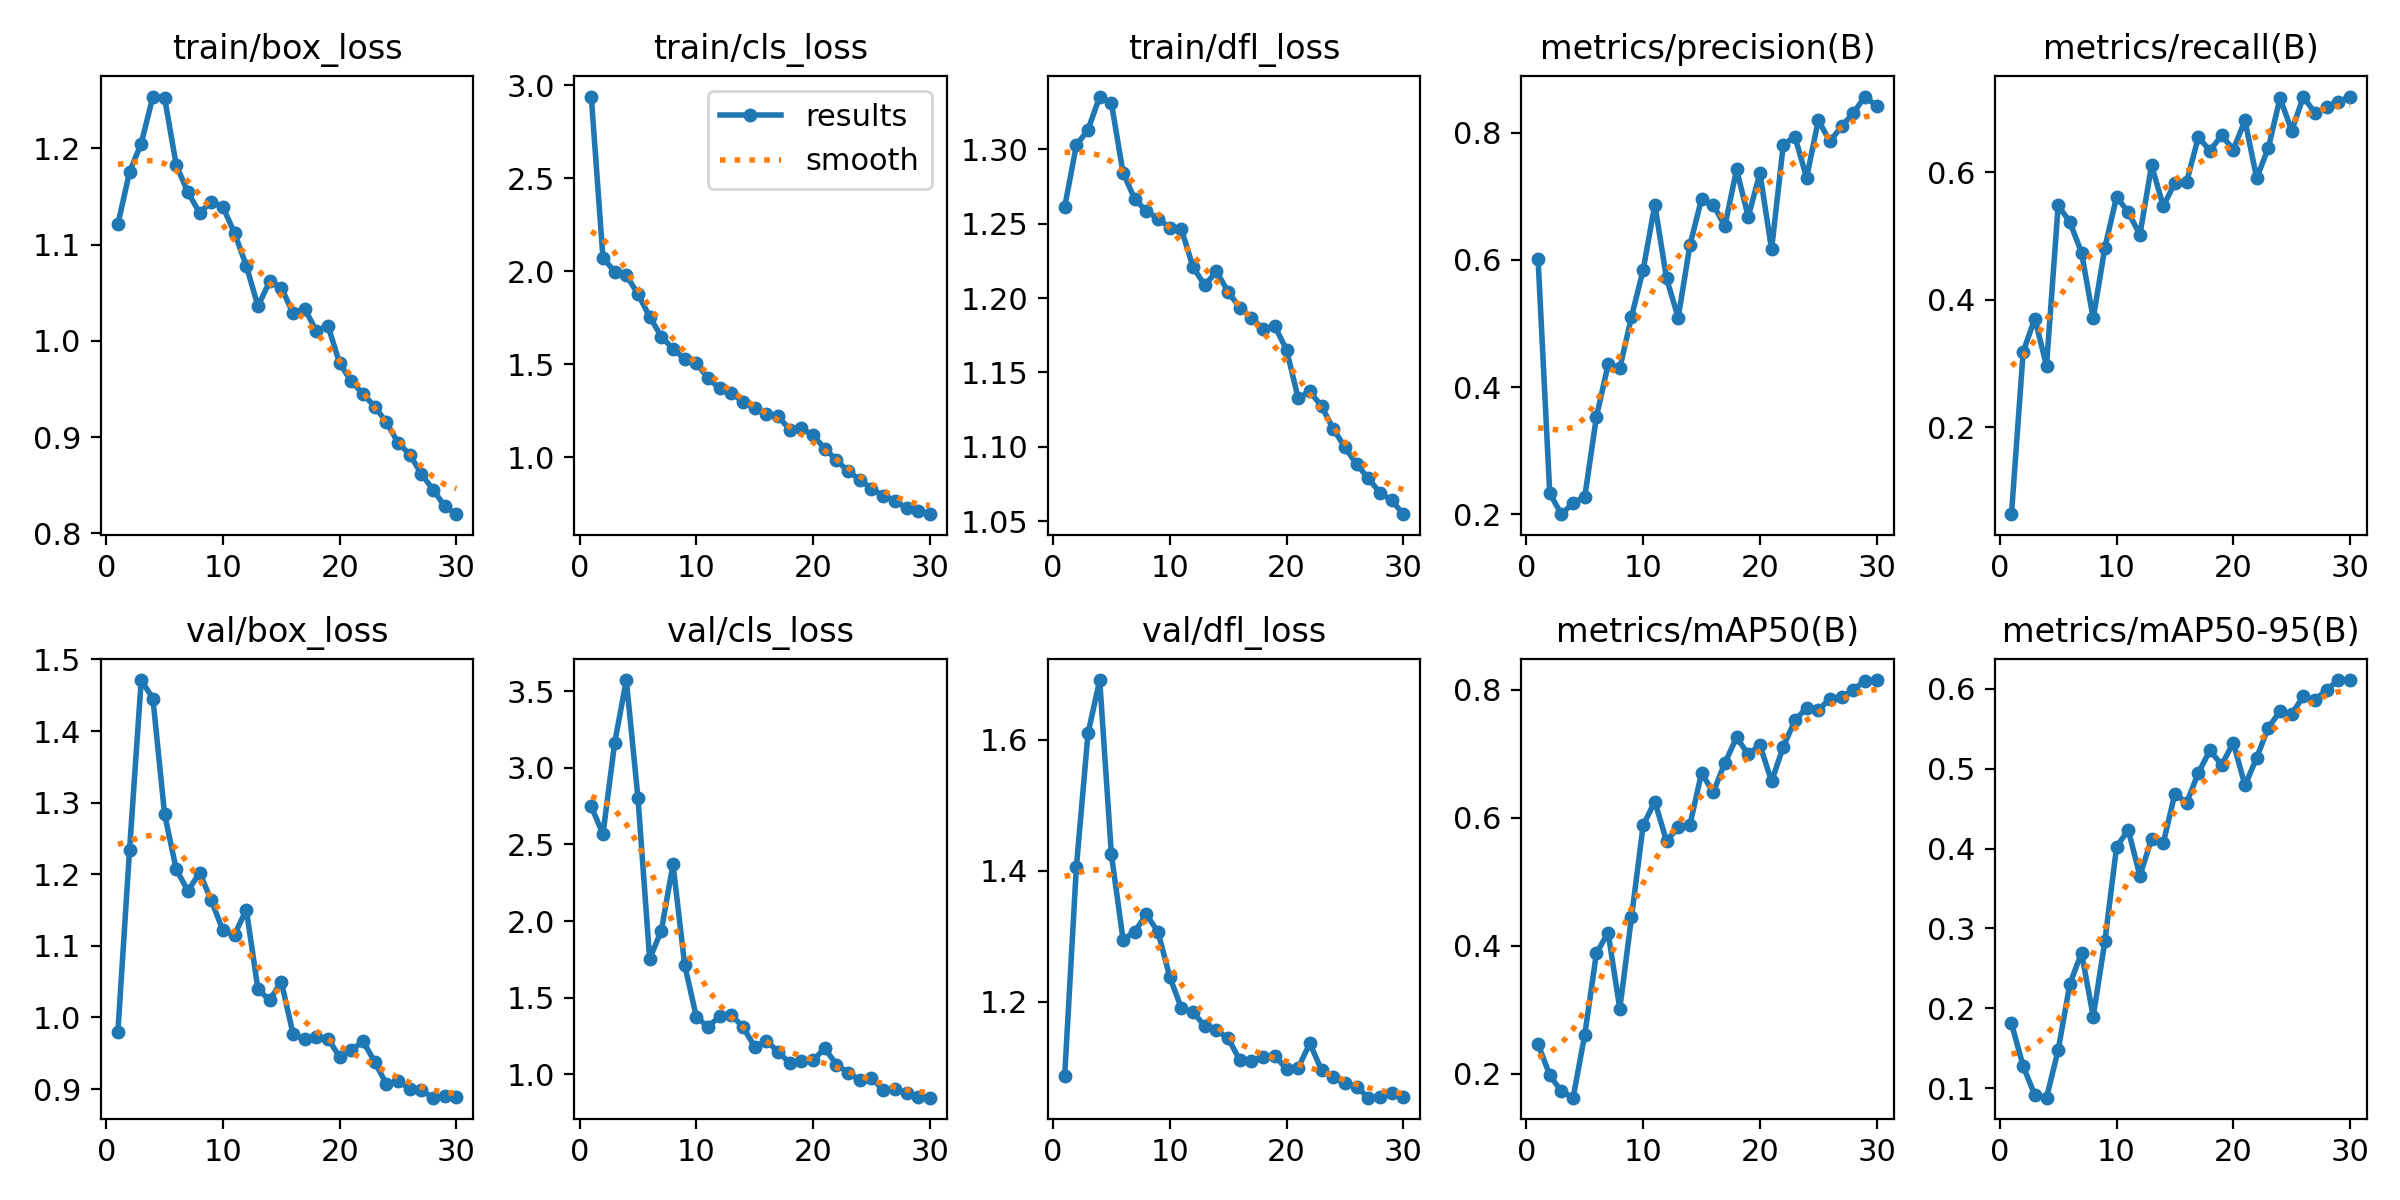

Values plotted in this chart, from the file beside it:
epoch, time, train/box_loss, train/cls_loss, train/dfl_loss, metrics/precision(B), metrics/recall(B), metrics/mAP50(B), metrics/mAP50-95(B), val/box_loss, val/cls_loss, val/dfl_loss, lr/pg0, lr/pg1, lr/pg2
1, 25.24, 1.121, 2.938, 1.261, 0.601, 0.0637, 0.2462, 0.1811, 0.9797, 2.747, 1.087, 0.0003444, 0.0003444, 0.0003444
2, 47.74, 1.175, 2.072, 1.303, 0.2328, 0.3184, 0.1973, 0.1275, 1.234, 2.567, 1.405, 0.0006768, 0.0006768, 0.0006768
3, 70.71, 1.205, 1.997, 1.313, 0.2002, 0.3706, 0.1722, 0.09135, 1.471, 3.16, 1.61, 0.0009858, 0.0009858, 0.0009858
4, 93.27, 1.254, 1.978, 1.335, 0.2177, 0.2966, 0.1623, 0.08811, 1.445, 3.572, 1.691, 0.001001, 0.001001, 0.001001
5, 115.9, 1.252, 1.876, 1.331, 0.2276, 0.5482, 0.2608, 0.1477, 1.284, 2.802, 1.425, 0.0009643, 0.0009643, 0.0009643
6, 138.1, 1.182, 1.755, 1.284, 0.3534, 0.5221, 0.3885, 0.2305, 1.207, 1.753, 1.295, 0.0009277, 0.0009277, 0.0009277
7, 161.1, 1.154, 1.648, 1.266, 0.4356, 0.4742, 0.4199, 0.2694, 1.177, 1.937, 1.307, 0.000891, 0.000891, 0.000891
8, 184, 1.133, 1.581, 1.258, 0.4296, 0.3708, 0.3012, 0.1898, 1.202, 2.37, 1.334, 0.0008544, 0.0008544, 0.0008544
9, 206.4, 1.144, 1.528, 1.253, 0.5104, 0.4819, 0.4441, 0.2841, 1.163, 1.713, 1.307, 0.0008177, 0.0008177, 0.0008177
10, 229.5, 1.139, 1.505, 1.247, 0.5844, 0.5615, 0.5878, 0.4021, 1.121, 1.375, 1.238, 0.000781, 0.000781, 0.000781
11, 251.8, 1.112, 1.424, 1.246, 0.6869, 0.5377, 0.6251, 0.4234, 1.116, 1.308, 1.19, 0.0007444, 0.0007444, 0.0007444
12, 274.4, 1.078, 1.369, 1.221, 0.571, 0.5022, 0.5633, 0.3658, 1.151, 1.381, 1.185, 0.0007077, 0.0007077, 0.0007077
13, 296.7, 1.036, 1.342, 1.209, 0.5093, 0.6111, 0.5845, 0.4125, 1.039, 1.389, 1.163, 0.000671, 0.000671, 0.000671
14, 319.5, 1.062, 1.299, 1.218, 0.6226, 0.5471, 0.5883, 0.4069, 1.024, 1.307, 1.157, 0.0006344, 0.0006344, 0.0006344
15, 342, 1.055, 1.266, 1.204, 0.6958, 0.5836, 0.6696, 0.469, 1.05, 1.18, 1.145, 0.0005977, 0.0005977, 0.0005977
16, 364.3, 1.029, 1.23, 1.194, 0.6868, 0.585, 0.6393, 0.4573, 0.9771, 1.217, 1.111, 0.0005611, 0.0005611, 0.0005611
17, 387.2, 1.033, 1.219, 1.187, 0.6529, 0.6549, 0.6854, 0.4947, 0.9694, 1.149, 1.111, 0.0005244, 0.0005244, 0.0005244
18, 409.5, 1.01, 1.148, 1.179, 0.7421, 0.6344, 0.7251, 0.5231, 0.972, 1.074, 1.116, 0.0004877, 0.0004877, 0.0004877
19, 432.1, 1.015, 1.154, 1.181, 0.6678, 0.658, 0.6988, 0.5047, 0.9703, 1.089, 1.118, 0.0004511, 0.0004511, 0.0004511
20, 455.1, 0.9765, 1.117, 1.165, 0.7364, 0.6359, 0.7134, 0.5327, 0.9446, 1.091, 1.097, 0.0004144, 0.0004144, 0.0004144
21, 481.8, 0.9578, 1.045, 1.133, 0.6164, 0.6815, 0.6565, 0.479, 0.9543, 1.17, 1.1, 0.0003777, 0.0003777, 0.0003777
22, 504.3, 0.9449, 0.9849, 1.137, 0.7809, 0.5909, 0.7107, 0.5138, 0.9667, 1.063, 1.137, 0.0003411, 0.0003411, 0.0003411
23, 525.5, 0.9316, 0.9235, 1.127, 0.7936, 0.6384, 0.7518, 0.5516, 0.9378, 1.011, 1.096, 0.0003044, 0.0003044, 0.0003044
24, 547.2, 0.9154, 0.8786, 1.112, 0.729, 0.7168, 0.7716, 0.5717, 0.9068, 0.9613, 1.085, 0.0002678, 0.0002678, 0.0002678
25, 569.2, 0.8941, 0.8303, 1.1, 0.8195, 0.6654, 0.7685, 0.5688, 0.9116, 0.9782, 1.076, 0.0002311, 0.0002311, 0.0002311
26, 591.5, 0.8819, 0.7919, 1.088, 0.7863, 0.7187, 0.7851, 0.5905, 0.8998, 0.896, 1.071, 0.0001944, 0.0001944, 0.0001944
27, 612.8, 0.8616, 0.7665, 1.079, 0.8099, 0.693, 0.7879, 0.5862, 0.8981, 0.9012, 1.054, 0.0001578, 0.0001578, 0.0001578
28, 634.7, 0.8455, 0.7245, 1.069, 0.8309, 0.7031, 0.8001, 0.5989, 0.8879, 0.8803, 1.055, 0.0001211, 0.0001211, 0.0001211
29, 656.1, 0.828, 0.7105, 1.064, 0.8568, 0.7109, 0.8134, 0.611, 0.89, 0.8543, 1.062, 8.4436e-05, 8.4436e-05, 8.4436e-05
30, 677.7, 0.82, 0.6931, 1.055, 0.8416, 0.719, 0.8149, 0.6111, 0.8885, 0.8478, 1.055, 4.7773e-05, 4.7773e-05, 4.7773e-05
